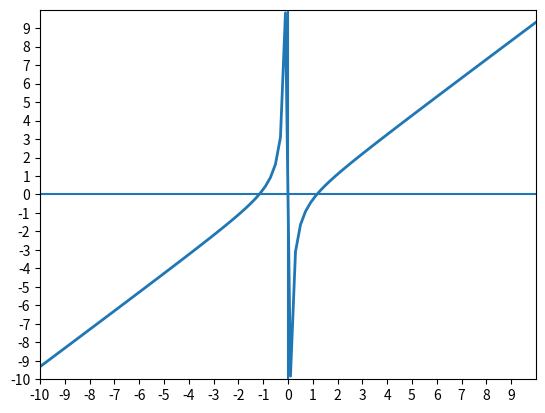

This chart was generated by the following Python code:
import math
import numpy as np
import matplotlib.pyplot as plt



def draw_function(func, left, right):
    x = np.linspace(left, right, 100)
    y = func(x)
    fig, ax = plt.subplots()

    ax.plot(x, y, linewidth=2.0)
    ax.set(xlim=(left, right), xticks=np.arange(left, right),
           ylim=(-10, 10), yticks=np.arange(-10, 10))
    plt.axvline(0)
    plt.axhline(0)
    plt.show()


def bisection(func, left, right, eps=1e-6):
    f_left = func(left)
    f_right = func(right)
    mid = (left + right) / 2
    assert f_left * f_right < 0
    while abs(func(mid)) >= eps:
        assert np.sign(f_left) != np.sign(f_right)
        mid = (left + right) / 2
        f_mid = func(mid)
        if np.sign(f_mid) != np.sign(f_left):
            right = mid
            f_right = func(right)
        elif np.sign(f_mid) != np.sign(f_right):
            left = mid
            f_left = func(left)
        else:
            assert False
    return mid

def chord_method(func, left, right, eps=1e-6):
    x0 = left
    x1 = right
    while abs(func(x1)) >= eps:
        t = x1
        x1 = x1 - ((x1 - x0) / (func(x1) - func(x0))) * func(x1)
        x0 = t
    return x1


def first_func(x):
    return x ** 3 - 3 * x - 2 * math.e ** (-x)


def second_func(x):
    return x - 1 / np.arctan(x)


if __name__ == '__main__':
    draw_function(second_func, -10, 10)
    bisect_arg = bisection(second_func, 1, 3)
    print(f"bisection: x:{bisect_arg}, f(x):{second_func(bisect_arg)}")
    chord_arg = chord_method(second_func, 1, 3)
    print(f"chord: x:{chord_arg}, f(x):{second_func(chord_arg)} ")
